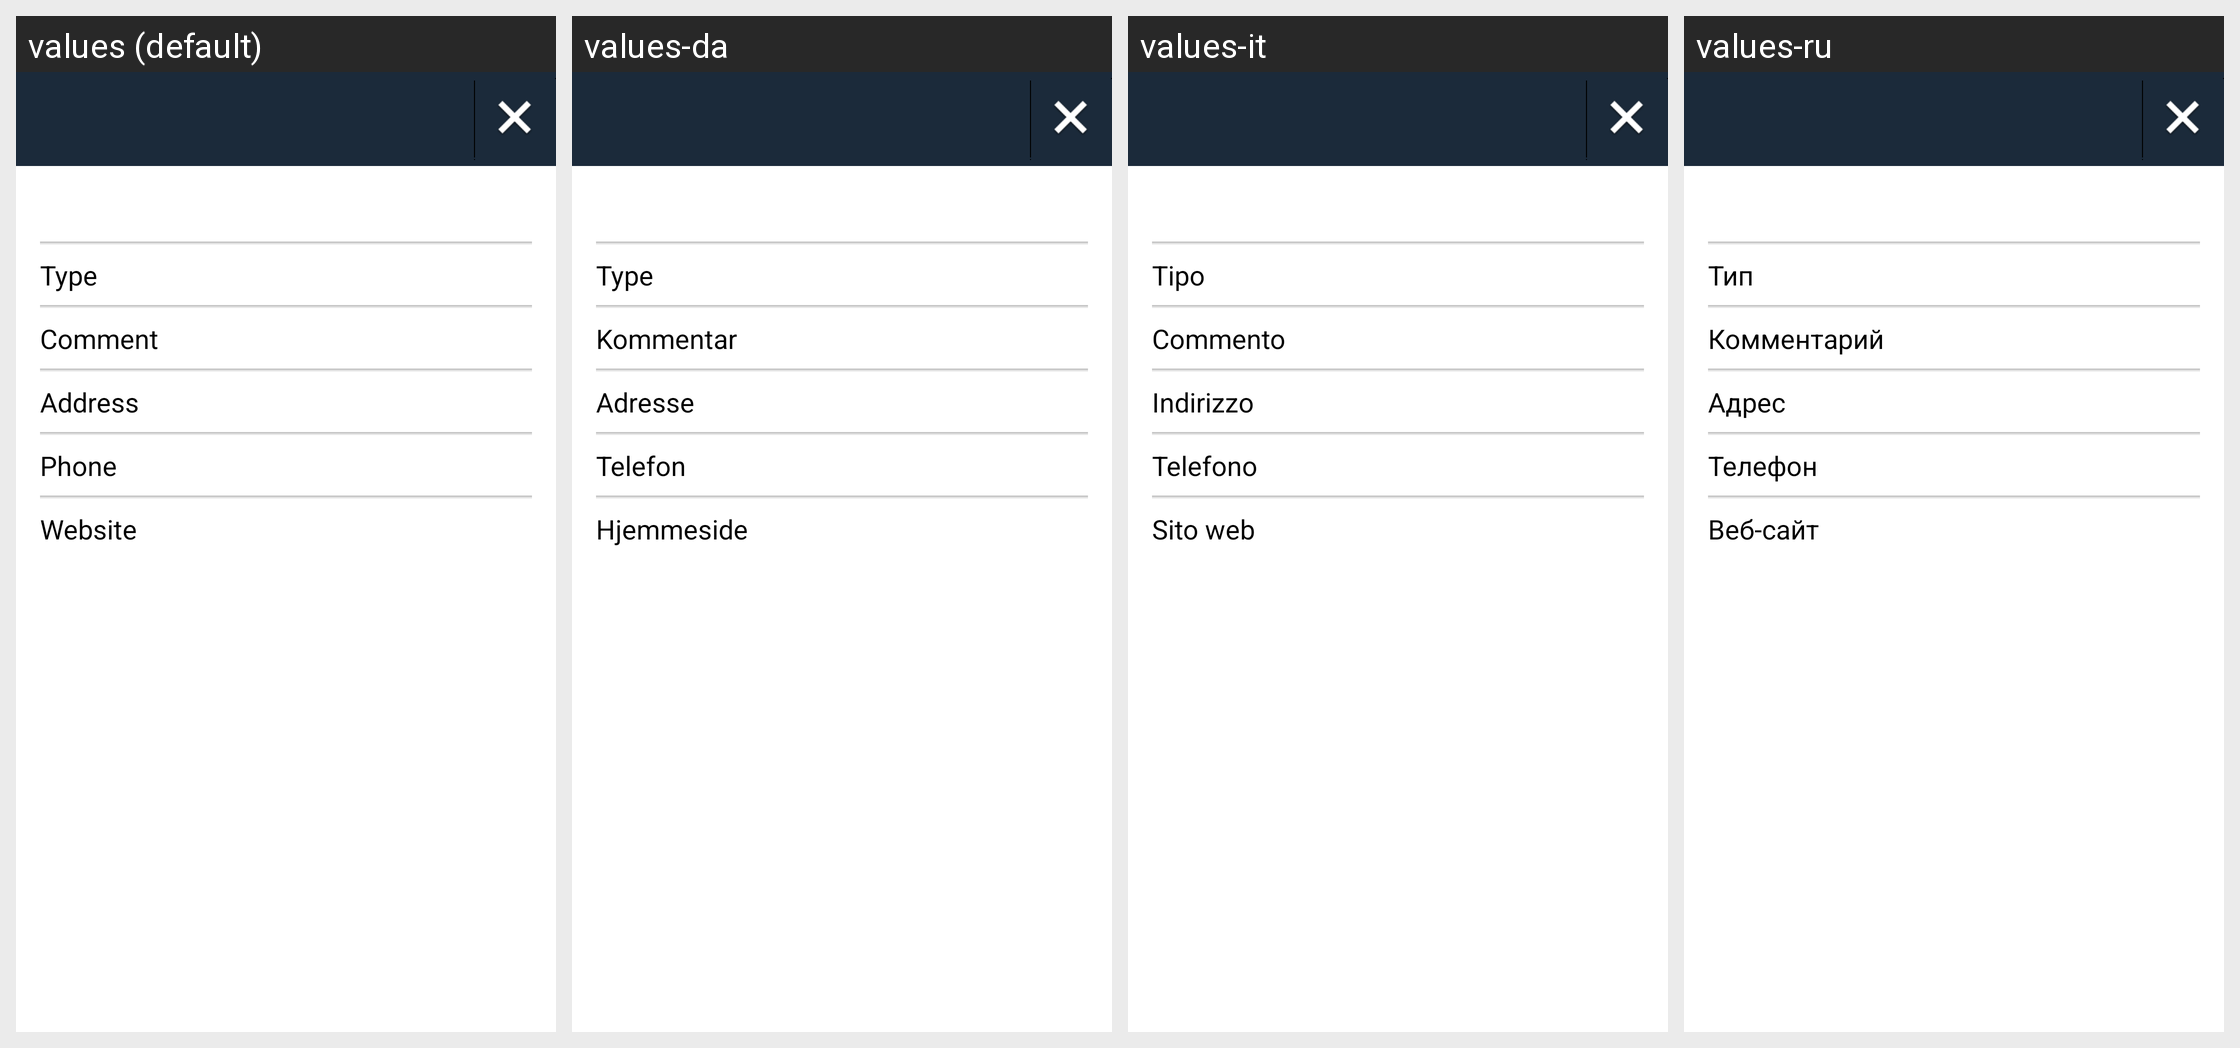

Strings drawn on this Android screen and how each of the app's shown locales translates them:
Android screen res/layout/fragment_detail_old.xml rendered under 4 locales, left to right: values (default), values-da, values-it, values-ru. Device: Nexus 5 (rendered at 1080×1920; each locale shown at half size, 540×960, under a caption strip naming it); theme Theme.wheelmap_fixed.
Other locales in the repository, not shown: values-ar, values-bg, values-ca, values-de, values-es, values-fr, values-ja, values-ko, values-nb, values-nn, values-pl, values-ro, values-sk, values-uk.
Strings drawn on this screen, with the default value and each locale's value (text and hints the layout hard-codes, and strings that could not be matched under every locale, appear in the picture but are not listed):

poi_property_nodetype
  values: Type
  values-da: Type
  values-it: Tipo
  values-ru: Тип

poi_property_comment
  values: Comment
  values-da: Kommentar
  values-it: Commento
  values-ru: Комментарий

poi_property_address
  values: Address
  values-da: Adresse
  values-it: Indirizzo
  values-ru: Адрес

poi_property_phone
  values: Phone
  values-da: Telefon
  values-it: Telefono
  values-ru: Телефон

poi_property_website
  values: Website
  values-da: Hjemmeside
  values-it: Sito web
  values-ru: Веб-сайт
